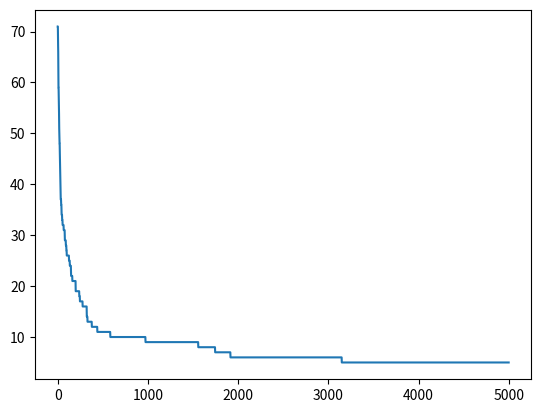

Recreate this plot in Python.
import random
import numpy as np
import matplotlib.pyplot as plt
  
# Number of individuals in each generation
POPULATION_SIZE = 100
  
# Valid genes
GENES = '''abcdefghijklmnopqrstuvwxyzABCDEFGHIJKLMNOP
QRSTUVWXYZ 1234567890, .-;:_!"#%&/()=?@$'{[]}'''
  
# Target string to be generated
TARGET = "CS 335 AI is real fun...sometimes maybe a little challengin', but I love it!"
  
class Individual(object):
    '''
    Class representing individual in population
    '''
    def __init__(self, chromosome):
        self.chromosome = chromosome 
        self.fitness = self.cal_fitness()
        
    def __repr__(self):
        return  f'chromosome is {self.chromosome},fitness is {self.fitness}' 
  
    @classmethod
    def mutated_genes(self):
        '''
        create random genes for mutation
        '''
        global GENES
        #Return a random element from a list or a sequence.
        gene = random.choice(GENES)
        return gene
  
    @classmethod #this is meant to be a factory method. It is...poorly written. I'll admit.
    def create_gnome(self):
        '''
        create chromosome or string of genes
        '''
        global TARGET
        gnome_len = len(TARGET)
        return [self.mutated_genes() for _ in range(gnome_len)]
  
    def mate(self, par2):
        '''
        Perform mating and produce new offspring
        '''
  
        # chromosome for offspring
        child_chromosome = []
        #this is a pretty neat construct using zip. zip of two lists.
        for gp1, gp2 in zip(self.chromosome, par2.chromosome):    
  
            # random probability
            #Almost all module functions depend on the basic function random(), #
            # which generates a random float uniformly in the half-open range 0.0 <= X < 1.0.  
            prob = random.random()
  
            #note here the rule is pretty 'arbitrary'. GA is heuristic. Rules are not strictly defined.
            # if prob is less than 0.45, insert gene
            # from parent 1 
            if prob < 0.475:
                child_chromosome.append(gp1)
  
            # if prob is between 0.475 and 0.95, insert
            # gene from parent 2
            elif prob < 0.95:
                child_chromosome.append(gp2)
  
            #otherwise insert random gene(mutate), 
            #for maintaining diversity
            #the probability of mutation needs to be carefully tuned. 
            #Too big, you are probably not even going to get sufficiently close to a true solution
            #
            else:
                child_chromosome.append(self.mutated_genes())
  
        # create new Individual(offspring) using 
        # generated chromosome for offspring
        return Individual(child_chromosome)
  
    def cal_fitness(self):
        '''
        Calculate fitness score, it is the number of
        characters in string which differ from target
        string.
        '''
        global TARGET
        fitness = 0
        for gs, gt in zip(self.chromosome, TARGET):
            if gs != gt:
                fitness+= 1
        return fitness
  
# Driver code
def main():
    global POPULATION_SIZE
  
    #current generation
    generation = 1
  
    #found = False
    population = []

    # Initialize list to store best fitness values for each generation
    list_fitness = []
  
    # create initial population
    for _ in range(POPULATION_SIZE):
                gnome = Individual.create_gnome()
                #you need gnome to create an individual. See how Individual class is defined
                population.append(Individual(gnome))
  
    for generation in range(5000):
  
        # sort the population in increasing order of fitness score
        population = sorted(population, key = lambda x:x.fitness)
  
         # store the best fitness value for this generation
        best_individual_fitness = population[0].fitness
        list_fitness.append(best_individual_fitness)

        # if the best individual of a certain generation has a fitness of 0,
        # then we know that we have reached to the target
        # and will break the loop
        # if population[0].fitness <= 0:
        #     found = True
        #     break
  
        # Otherwise generate new offsprings for new generation
        new_generation = []
  
        # Perform Elitism, that mean 10% of fittest population
        # goes to the next generation...#
        # They are so fit that their exact clones are considered part of the next generation 
        s = int((10*POPULATION_SIZE)/100)
        new_generation.extend(population[:s])
  
        # From 50% of fittest population, Individuals 
        # will mate/crossover to produce offspring. Again, these more-than-average get to crossover multiple times to 
        #produce new individuals that make part of the new generation.  
        s = int((90*POPULATION_SIZE)/100)
        for _ in range(s):
            parent1 = random.choice(population[:50])
            parent2 = random.choice(population[:50])
            child = parent1.mate(parent2)
            new_generation.append(child)
  
        population = new_generation
  
        generation += 1
  
      
    # print("Generation: {}\tString: {}\tFitness: {}".\
    #       format(generation,
    #       "".join(population[0].chromosome),
    #       population[0].fitness))

    # Plot the fitness values for each generation
    Y_test = np.array(list_fitness)
    print(Y_test)
    X_test = np.arange(5000)
    plt.plot(X_test,Y_test)
    plt.show()

'''
The shape of the graph resembles a Elbow graph, which is basically a plot of
fitness values for each of the generations. X represents the generation number
and y represents the fitness. We can see that the fitness value decreases as 
the generation number increases. The generations are becoming more and mroe fit 
for their environment, but are eventually converging to a local optimum value.

'''  
if __name__ == '__main__':
    main()